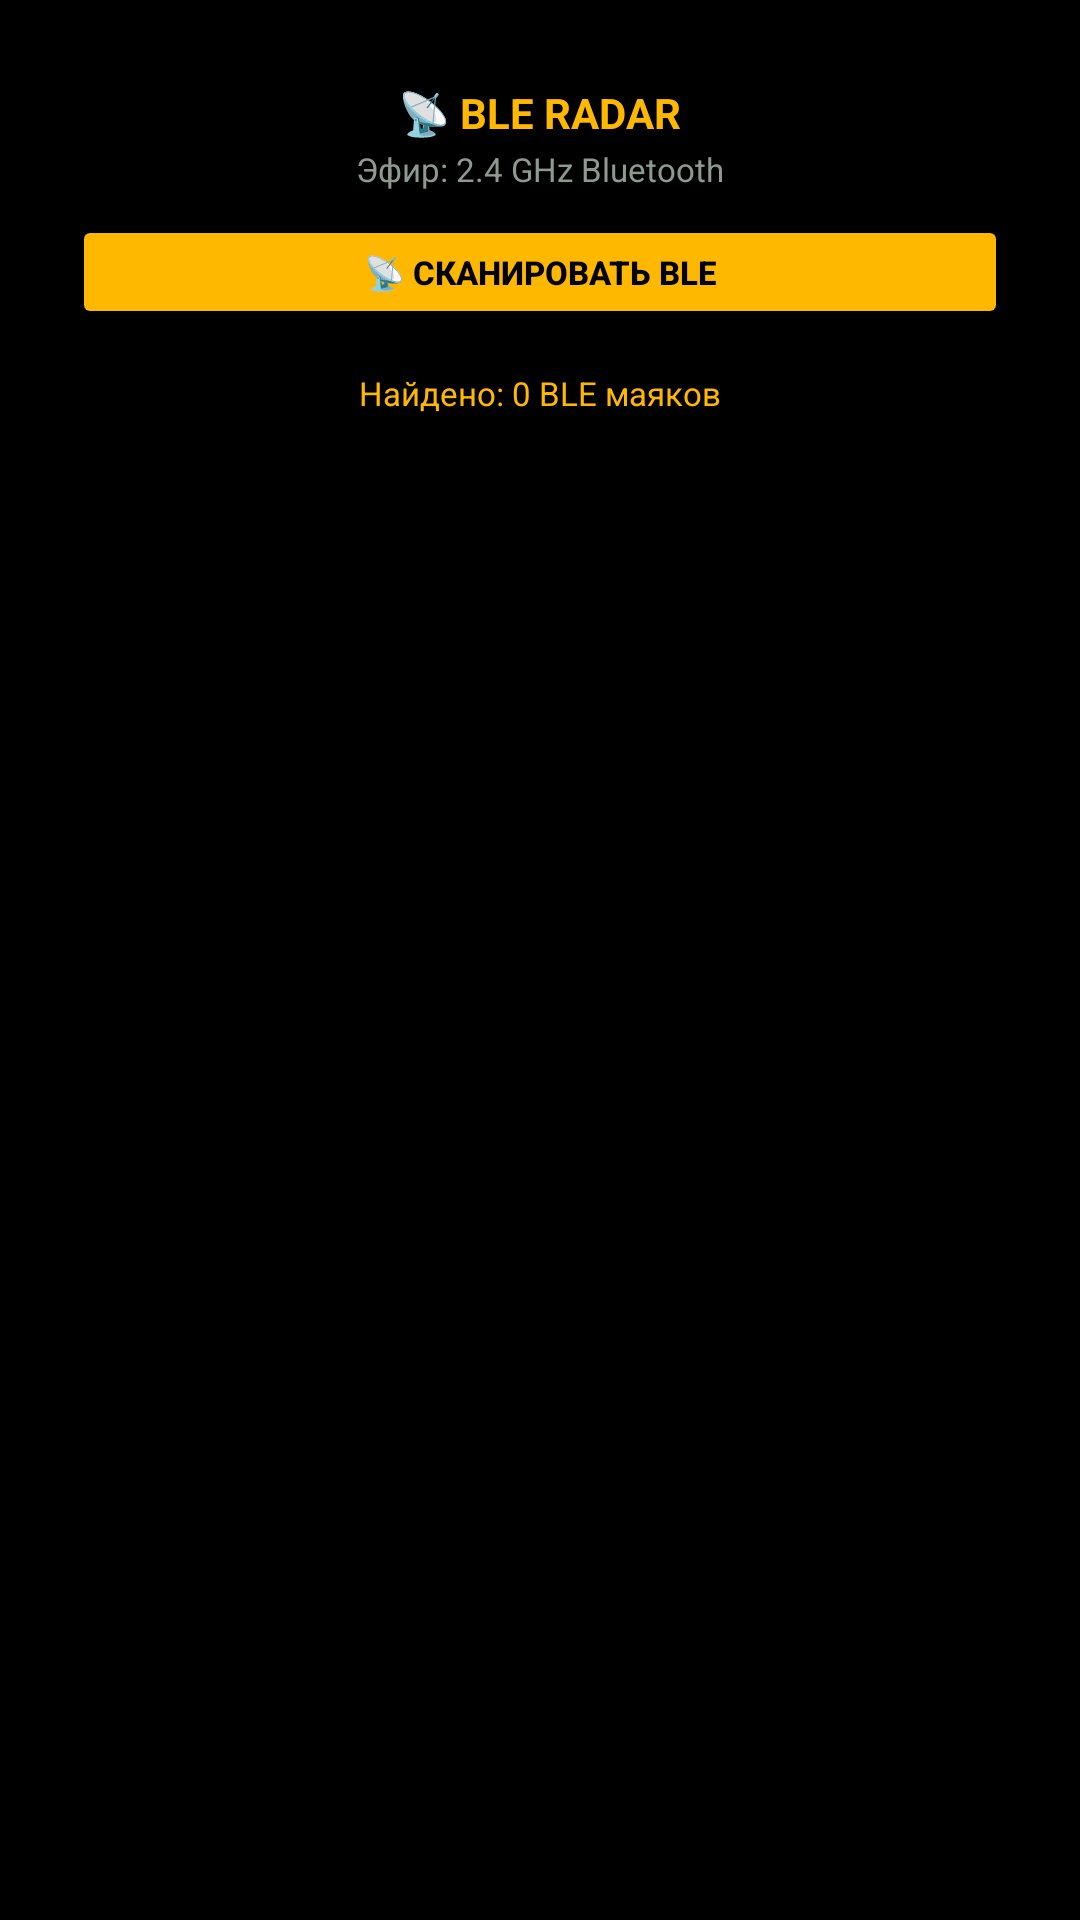

Reconstruct the res/layout file that produces this screen, plus the resources it refers to.
<!-- AndroidManifest.xml: application theme Theme.ShadowNet -->
<!-- res/layout/fragment_ble.xml -->
<?xml version="1.0" encoding="utf-8"?>
<LinearLayout xmlns:android="http://schemas.android.com/apk/res/android"
    android:layout_width="match_parent"
    android:layout_height="match_parent"
    android:orientation="vertical"
    android:paddingHorizontal="24dp"
    android:paddingTop="28dp"
    android:paddingBottom="24dp"
    android:gravity="center_horizontal">

    <TextView
        android:layout_width="wrap_content"
        android:layout_height="wrap_content"
        android:text="📡 BLE RADAR"
        android:textColor="@color/neon_amber"
        android:textSize="14sp"
        android:textStyle="bold" />

    <TextView
        android:id="@+id/tvBleStatus"
        android:layout_width="wrap_content"
        android:layout_height="wrap_content"
        android:layout_marginTop="2dp"
        android:text="Эфир: 2.4 GHz Bluetooth"
        android:textColor="@color/text_muted"
        android:textSize="11sp" />

    <Button
        android:id="@+id/btnScanBle"
        android:layout_width="match_parent"
        android:layout_height="38dp"
        android:layout_marginTop="8dp"
        android:backgroundTint="@color/neon_amber"
        android:insetTop="0dp"
        android:insetBottom="0dp"
        android:text="📡 Сканировать BLE"
        android:textColor="@color/black"
        android:textSize="11sp"
        android:textStyle="bold" />

    <ProgressBar
        android:id="@+id/pbBleScan"
        style="?android:attr/progressBarStyleHorizontal"
        android:layout_width="match_parent"
        android:layout_height="4dp"
        android:layout_marginTop="6dp"
        android:indeterminate="true"
        android:progressTint="@color/neon_amber"
        android:visibility="invisible" />

    <TextView
        android:id="@+id/tvBleCount"
        android:layout_width="wrap_content"
        android:layout_height="wrap_content"
        android:layout_marginTop="4dp"
        android:text="Найдено: 0 BLE маяков"
        android:textColor="@color/neon_amber"
        android:textSize="11sp" />

    <androidx.recyclerview.widget.RecyclerView
        android:id="@+id/rvBleDevices"
        android:layout_width="match_parent"
        android:layout_height="0dp"
        android:layout_marginTop="6dp"
        android:layout_weight="1"
        android:clipToPadding="false"
        android:paddingBottom="30dp" />

</LinearLayout>
<!-- resources referenced by this layout -->
<resources>
  <color name="black">#000000</color>
  <color name="neon_amber">#FFB800</color>
  <color name="text_muted">#8E9992</color>
  <style name="Theme.ShadowNet" parent="Theme.Material3.Dark.NoActionBar">
          <item name="android:windowBackground">@color/black</item>
          <item name="android:statusBarColor">@color/black</item>
          <item name="android:navigationBarColor">@color/black</item>
          <item name="colorPrimary">@color/neon_green</item>
          <item name="colorSecondary">@color/neon_cyan</item>
          <item name="colorSurface">@color/card_bg</item>
          <item name="colorOnSurface">@color/text_white</item>
      </style>
  <color name="neon_green">#00FF66</color>
  <color name="neon_cyan">#00E5FF</color>
  <color name="card_bg">#121714</color>
  <color name="text_white">#FFFFFF</color>
</resources>
